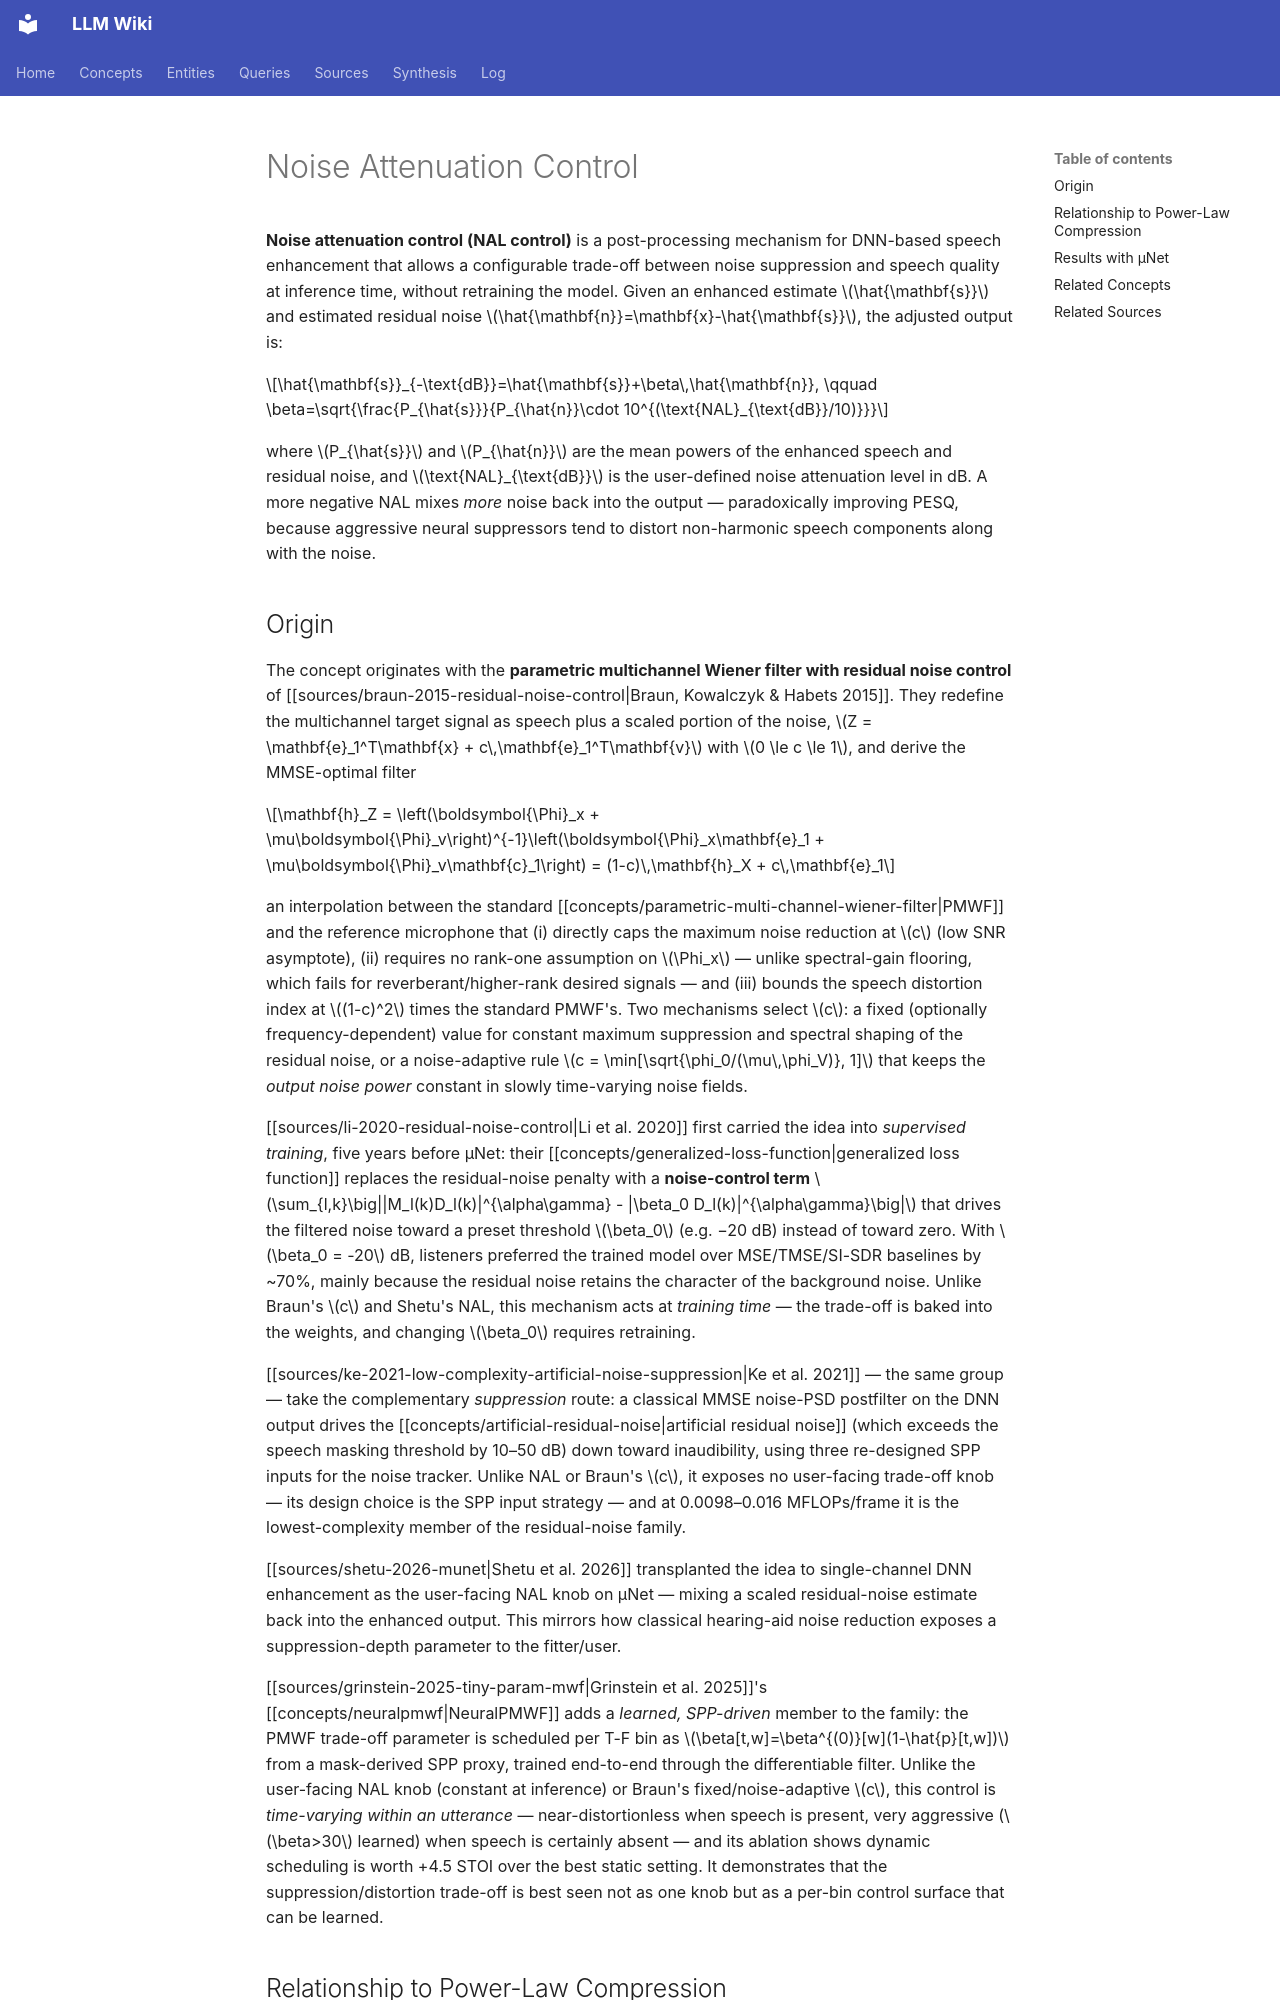

repository: proudzhu/llm-wiki · page: concepts/noise-attenuation-control.html · generator: mkdocs

---
type: concept
created: 2026-08-31
updated: 2026-09-11
sources:
  - raw/papers/shetu-2026-munet/full-text.md
  - raw/papers/braun-2015-residual-noise-control/full-text.md
  - raw/papers/li-2020-residual-noise-control/full-text.md
  - raw/papers/ke-2021-low-complexity-artificial-noise-suppression/full-text.md
  - raw/papers/grinstein-2025-tiny-param-mwf/full-text.md
tags:
  - speech-enhancement
  - noise-suppression
  - post-processing
  - tunable-inference
---

# Noise Attenuation Control

**Noise attenuation control (NAL control)** is a post-processing mechanism for DNN-based speech enhancement that allows a configurable trade-off between noise suppression and speech quality at inference time, without retraining the model. Given an enhanced estimate $\hat{\mathbf{s}}$ and estimated residual noise $\hat{\mathbf{n}}=\mathbf{x}-\hat{\mathbf{s}}$, the adjusted output is:

$$\hat{\mathbf{s}}_{-\text{dB}}=\hat{\mathbf{s}}+\beta\,\hat{\mathbf{n}}, \qquad \beta=\sqrt{\frac{P_{\hat{s}}}{P_{\hat{n}}\cdot 10^{(\text{NAL}_{\text{dB}}/10)}}}$$

where $P_{\hat{s}}$ and $P_{\hat{n}}$ are the mean powers of the enhanced speech and residual noise, and $\text{NAL}_{\text{dB}}$ is the user-defined noise attenuation level in dB. A more negative NAL mixes *more* noise back into the output — paradoxically improving PESQ, because aggressive neural suppressors tend to distort non-harmonic speech components along with the noise.
